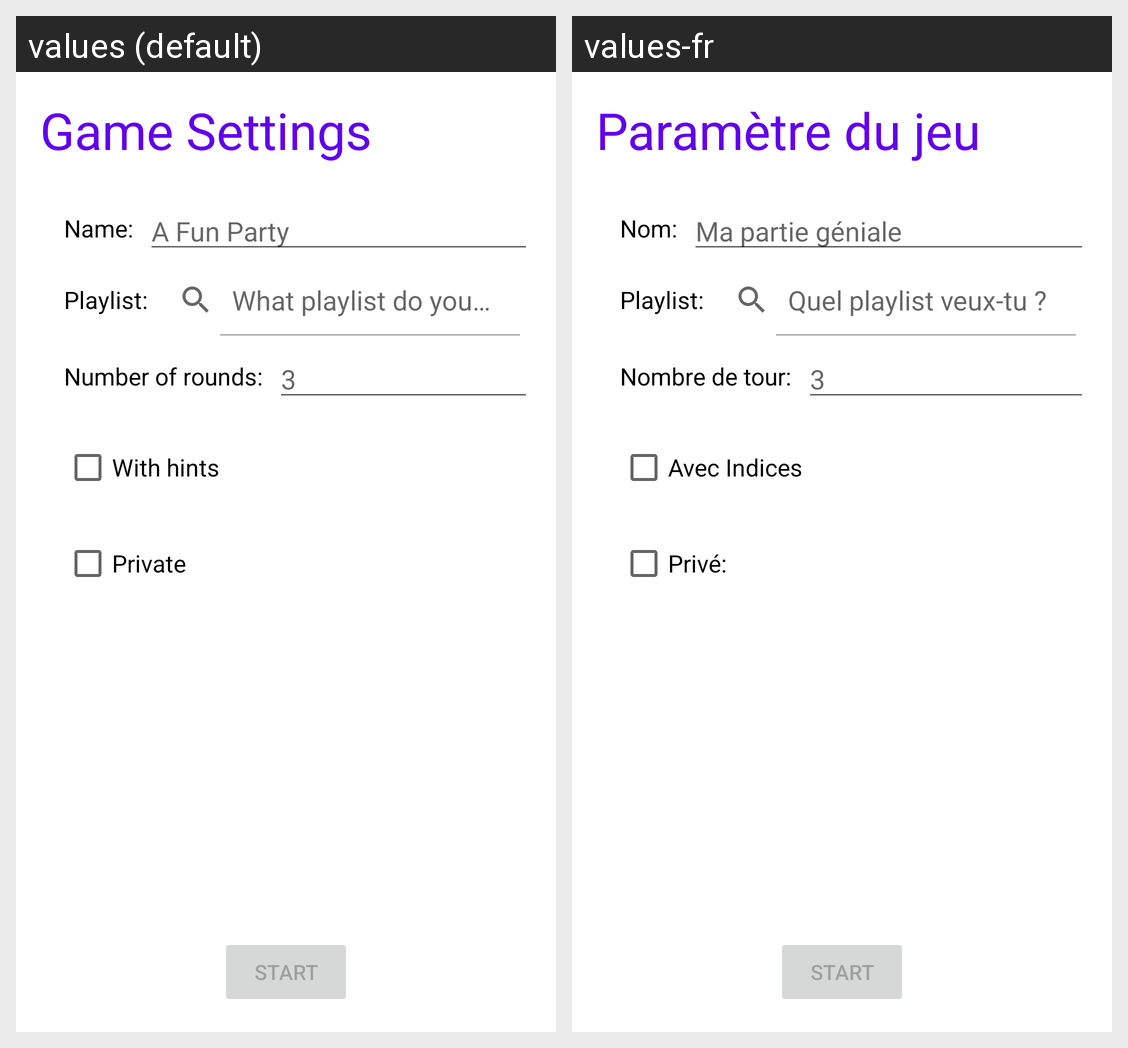

The same Android screen rendered under two of its app's locales, left to right. List the strings drawn on it with the default value and each locale's translation.
Android screen res/layout/activity_game_settings.xml rendered under 2 locales, left to right: values (default), values-fr. Device: Nexus 5 (rendered at 1080×1920; each locale shown at half size, 540×960, under a caption strip naming it); theme Theme.Radio.
Strings drawn on this screen, with the default value and each locale's value (text and hints the layout hard-codes, and strings that could not be matched under every locale, appear in the picture but are not listed):

game_settings_text
  values: Game Settings
  values-fr: Paramètre du jeu

name_settings_text
  values: Name:
  values-fr: Nom:

game_name_hint
  values: A Fun Party
  values-fr: Ma partie géniale

playlist_selection_text
  values: Playlist:
  values-fr: Playlist:

playlist_hint
  values: What playlist do you want ?
  values-fr: Quel playlist veux-tu ?

nb_rounds_text
  values: Number of rounds:
  values-fr: Nombre de tour:

default_game_nb_rounds
  values: 3
  values-fr: 3

hint_option_text
  values: With hints
  values-fr: Avec Indices

private_option_text
  values: Private
  values-fr: Privé:

start_button_text
  values: Start
  values-fr: Start
